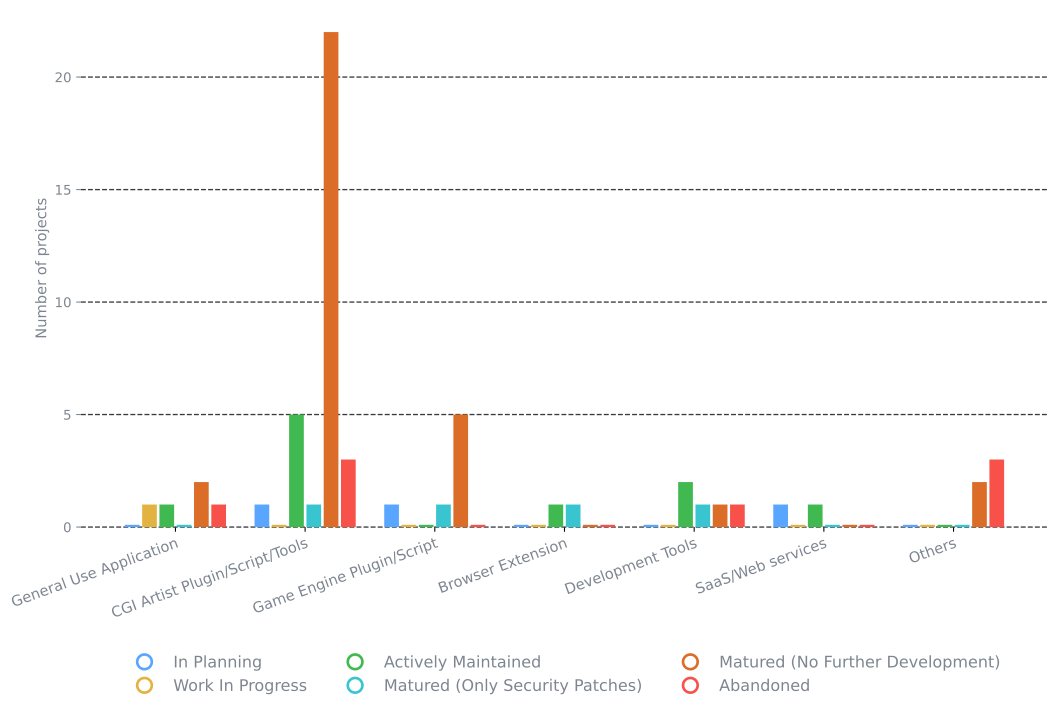

Source data for this figure (header and first rows):
Category, In Planning, Work In Progress, Actively Maintained, Matured (Only Security Patches), Matured (No Further Development), Abandoned
General Use Application, 0, 1, 1, 0, 2, 1
CGI Artist Plugin/Script/Tools, 1, 0, 5, 1, 22, 3
Game Engine Plugin/Script, 1, 0, 0, 1, 5, 0
Browser Extension, 0, 0, 1, 1, 0, 0
Development Tools, 0, 0, 2, 1, 1, 1
SaaS/Web services, 1, 0, 1, 0, 0, 0
Others, 0, 0, 0, 0, 2, 3
